pico-8 play session: mixed d-pad (fixed 12-tick cycle), after a click and taps of 🅾, ❎, 🅾+❎, 🅾 in the second before t = 0

[t = 2 s] mixed d-pad (1.2s cycle ×~1): → ← ↑ ↓ + 🅾/❎ taps, ~2s
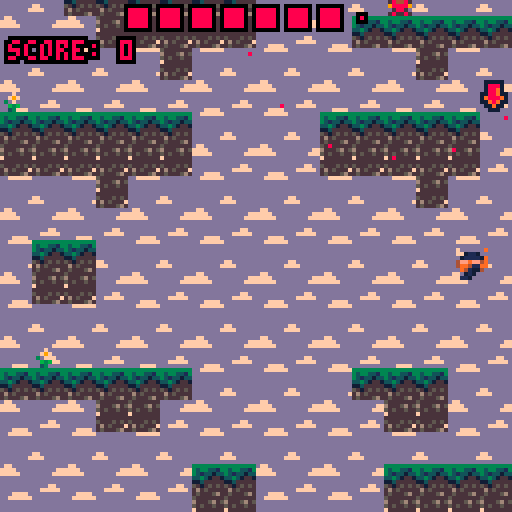
[t = 4 s] mixed d-pad (1.2s cycle ×~3): → ← ↑ ↓ + 🅾/❎ taps, ~4s
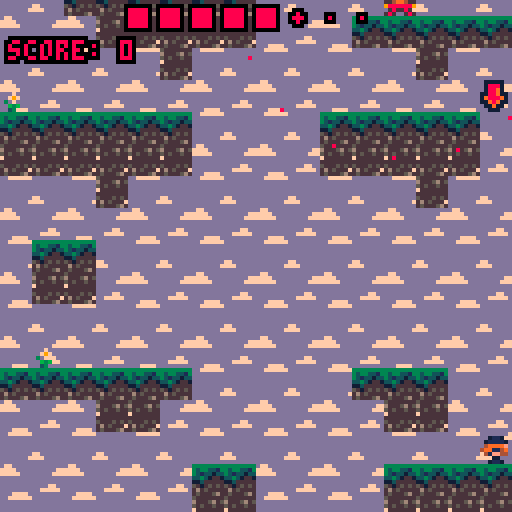
[t = 6 s] mixed d-pad (1.2s cycle ×~5): → ← ↑ ↓ + 🅾/❎ taps, ~6s
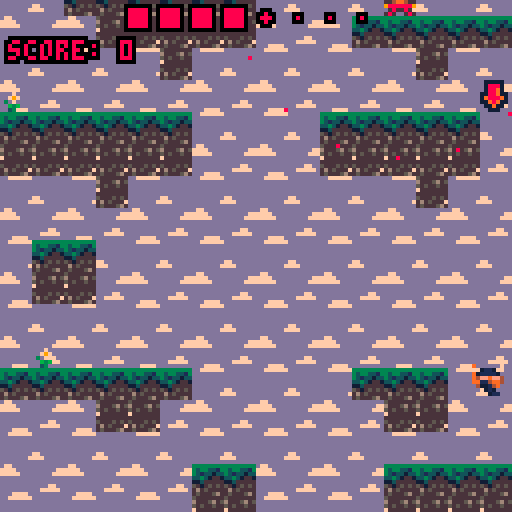
[t = 8 s] mixed d-pad (1.2s cycle ×~6): → ← ↑ ↓ + 🅾/❎ taps, ~8s
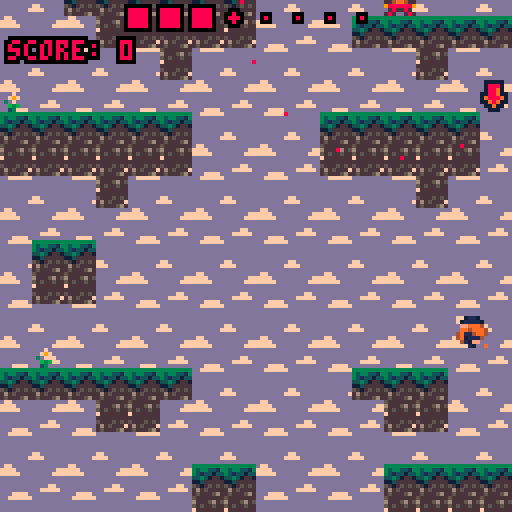

pico-8 cartridge
version 43
__lua__
function update_camera()

  -- horizontal camera follows player, clamped to map bounds
  cam_x = player.x - 64 + (player.w/2)
  if cam_x < map_start then cam_x = map_start end
  if cam_x > map_end - 128 then cam_x = map_end - 128 end

    -- vertical camera only moves up (with player), never back down
    local desired_cam_y = player.y - 64 + (player.h/2)

    if camera_min_y == nil then
      camera_min_y = desired_cam_y   
    end

    if desired_cam_y > camera_min_y then
      cam_y = camera_min_y           
    else
      camera_min_y = desired_cam_y  
      cam_y = desired_cam_y
    end

  -- auto-scroll kicks in past score thresholds, speeding up over time
  if score > 200 then
    auto_scroll_active = true
  end

  if score > 300 and auto_scroll_active then
    auto_scroll_speed = 0.2
  end

  if score > 400 and auto_scroll_active then
    auto_scroll_speed = 0.3
  end

  if score > 500 and auto_scroll_active then
    auto_scroll_speed = 0.4
  end

  -- forces camera upward regardless of player position once active
  if auto_scroll_active then
    camera_min_y -= auto_scroll_speed   
    if camera_min_y < cam_y then
        cam_y = camera_min_y
    end
  end

  camera(cam_x, cam_y)
end

-- tile collision check in one direction, extended by speed to avoid tunneling
function collide(obj, aim, flag)
	local x = obj.x
	local y = obj.y
	local w = obj.w
	local h = obj.h

	-- extra tiles based on speed
	local extra_x = max(0, ceil(abs(obj.dx)) - 1)
	local extra_y = max(0, ceil(abs(obj.dy)) - 1)

	if aim=="left" then
		local ty1, ty2 = flr((y)/8), flr((y+h-1)/8)
		local tx_near, tx_far = flr((x-1)/8), flr((x-1-extra_x)/8)

		-- check exta tiles for collision
		for tx = tx_near, tx_far, -1 do
			for ty = ty1, ty2 do
				local map_row = world_to_map_row(ty)
				if fget(mget(tx, map_row), flag) then return true, tx, ty end 
			end
		end

	elseif aim=="right" then
		local ty1, ty2 = flr((y)/8), flr((y+h-1)/8)
		local tx_near, tx_far = flr((x+w)/8), flr((x+w+extra_x)/8)

		-- check exta tiles for collision
		for tx = tx_near, tx_far do
			for ty = ty1, ty2 do
				local map_row = world_to_map_row(ty)
				if fget(mget(tx, map_row), flag) then return true, tx, ty end 
			end
		end
		
	elseif aim=="up" then
		local tx1, tx2 = flr((x)/8), flr((x+w-1)/8)
		local ty_near, ty_far = flr((y-1)/8), flr((y-1-extra_y)/8)

		-- check exta tiles for collision
		for ty = ty_near, ty_far, -1 do
			local map_row = world_to_map_row(ty)
			for tx = tx1, tx2 do
				if fget(mget(tx, map_row), flag) then return true, tx, ty end
			end
		end
		
	elseif aim=="down" then
		local tx1, tx2 = flr((x)/8), flr((x+w-1)/8)
		local ty_near, ty_far = flr((y+h)/8), flr((y+h+extra_y)/8)

		-- check exta tiles for collision
		for ty = ty_near, ty_far do
			local map_row = world_to_map_row(ty)
			for tx = tx1, tx2 do
				if fget(mget(tx, map_row), flag) then return true, tx, ty end
			end
		end
	end
end

-- wraps a world-space tile row into the map's fixed-height wraparound range
function world_to_map_row(world_ty)
	local r = world_ty % 64
	if r < 0 then r += 64 end
	return r
end

-- applies palette with secondary/display mapping (for background layer)
function change_palette(palette)
  poke(0x5f2e, 1)
  pal(palette, 1)
end

-- cowboy enemy state machine: idle -> pulling (traps player) -> release -> pause
function update_cowboy(e)

	local center_x = e.x + e.w/2
	local center_y = e.y + e.h/2

	local dx = player.x - center_x
	local dy = player.y - center_y
	local dist = sqrt(dx*dx + dy*dy)

	local margin = 16
	local on_screen = e.y > cam_y - margin and e.y < cam_y + 128 + margin and e.x > cam_x - margin and e.x < cam_x + 128 + margin

	if e.c_state == "idle" then
		-- starts pulling once player is in range and visible
		if dist < e.pull_range and on_screen then
			e.c_state = "pulling"
			e.c_state = "pulling"
			e.c_timer = e.pull_duration
      e.pulse_frame = 0

			player.pre_trap_x = player.x
			player.pre_trap_y = player.y
		end

	elseif e.c_state == "pulling" then

		-- drags player toward the enemy each frame
		if dist > 1 then
			player.x -= (dx/dist) * e.pull_strength
			player.y -= (dy/dist) * e.pull_strength
		end

		player.trapped_by = e
    e.pulse_frame += 1

		-- struggle input check
		if btnp(⬅️) and player.struggle_last_btn ~= "l" then
			player.struggle_progress += 1
			player.struggle_last_btn = "l"
      player.shake_timer = 4
		elseif btnp(➡️) and player.struggle_last_btn ~= "r" then
			player.struggle_progress += 1
			player.struggle_last_btn = "r"
      player.shake_timer = 4
		end

		player.struggle_progress -= 0.05
		player.struggle_progress = mid(0, player.struggle_progress, e.struggle_needed)

		e.c_timer -= 1

		-- struggle progress decays over time, caps between 0 and needed
		if player.struggle_progress >= e.struggle_needed
		or e.c_timer <= 0 then
			player.struggle_progress = 0
			player.struggle_last_btn = nil

			player.release_start_x = player.x
			player.release_start_y = player.y
			player.release_timer = player.release_duration

			e.c_state = "release"
		end

	elseif e.c_state == "release" then

		-- lerps player back to their pre-trap position
		player.release_timer -= 1

		local t = 1 - (player.release_timer / player.release_duration)
		t = mid(0, t, 1)

		player.x = lerp(player.release_start_x, player.pre_trap_x, t)
		player.y = lerp(player.release_start_y, player.pre_trap_y, t)

		if player.release_timer <= 0 then
			player.x = player.pre_trap_x
			player.y = player.pre_trap_y
			player.dx = 0
			player.dy = 0
			player.trapped_by = nil

			e.c_state = "pause"
			e.c_timer = e.pause_duration
		end

	elseif e.c_state == "pause" then

		-- cooldown before the enemy can pull again
		e.c_timer -= 1

		if e.c_timer <= 0 then
			if dist < e.pull_range and on_screen then
				e.c_state = "pulling"
				e.c_timer = e.pull_duration
        e.pulse_frame = 0

				player.pre_trap_x = player.x
				player.pre_trap_y = player.y
			else
				e.c_state = "idle"
			end
		end

	end

	e.flp = player.x < e.x

	-- slowly rotates the pull-range dot ring
	e.range_angle -= e.range_rot_speed
	if e.range_angle < 0 then
		e.range_angle += 1
	end

	animate_cowboy(e)

end

-- draws a rotating dotted ring showing the cowboy's pull range
function draw_cowboy_range(e)

	if e.c_state == "pulling" then return end

	local center_x = e.x + e.w/2
	local center_y = e.y + e.h/2

	for i=0,e.range_dot_count-1 do
		local angle = e.range_angle + i/e.range_dot_count
		local dot_x = center_x + cos(angle) * e.pull_range
		local dot_y = center_y + sin(angle) * e.pull_range

		pset(dot_x, dot_y, 1)
	end

end

-- toggles cowboy walk-cycle sprite
function animate_cowboy(e)

	local cowboy_spr_base=160

	if time()-e.anim > 0.3 then
		e.anim = time()
		e.spr = (e.spr == cowboy_spr_base) and cowboy_spr_base+1 or cowboy_spr_base
	end

end

-- linear interpolation between a and b at t (0-1)
function lerp(a, b, t)
	return a + (b-a) * t
end

-- draws visible map tiles, mapping wrapped world-y back to screen position
function draw_world_wrapped(cam_x, cam_y)
	local first_visible_ty = flr(cam_y/8) - 1
	local last_visible_ty = first_visible_ty + 17

	local first_visible_tx = flr(cam_x/8) - 1
	local last_visible_tx = first_visible_tx + 17   

	for world_ty=first_visible_ty, last_visible_ty do
		local map_row = world_to_map_row(world_ty)
		for tx=first_visible_tx, last_visible_tx do
			local tile = mget(tx, map_row)
			if tile ~= 0 then
				spr(tile, tx*8, world_ty*8)
			end
		end
	end
end

-- creates an enemy of the given type at x,y with all per-type state fields
function spawn_enemy(x,y,type)
	local enemy = {
		x=x,
		y=y,
		w=8,
		h=8,
		type=type, -- "knight", "wizard", "cowboy"
		dx=0,
		dy=0,
    max_dx = 4,
    max_dy = 6,
		flp=false,
		anim=0,
    stunned = false,
		stun_timer = 0,
    dead=false,

    -- knight
    state="idle",
    timer=0,
    dir=1,
    speed=1.2,
    attack_range=40,
    land_timer=0,

    -- wizard
    origin_x=x,
    origin_y=y,
    orbit_radius=16,
    orbit_speed=0.005,
    orbit_angle=rnd(1),
    detect_range=40, 
    chase_speed=0.75,
    w_state="orbit",

    -- cowboy
    c_state="idle",       
    pull_range=40,         
    pull_strength=0.3,
    pull_duration=60,
    pause_duration=60,
    c_timer=0,
    struggle_needed=5,
    pulse_frame=0,
    range_dot_count=16,
		range_angle=0,
		range_rot_speed=0.001
	}

	add(enemies,enemy)
	return enemy
end

-- routes each enemy to its state update based on dead/stunned/type
function update_enemies()

	for e in all(enemies) do

    if e.dead then
      update_dead_enemy(e)

    elseif e.stunned then
      update_stunned(e)

    elseif e.type == "knight" then
			update_knight(e)

		elseif e.type == "wizard" then
			update_wizard(e)

		elseif e.type == "cowboy" then
			update_cowboy(e)

		end
	end

  check_enemy_collision()

end

-- lets a dead enemy fall off-screen, then removes it
function update_dead_enemy(e)

	e.dy += gravity
	e.y += e.dy

	-- when under screen
	if e.y > cam_y + 128 then
		del(enemies,e)
	end

end

-- counts down stun duration and shows the stunned sprite
function update_stunned(e)
  e.stun_timer -= 1
  if e.stun_timer <= 0 then
    e.stunned = false
  end

  e.spr = stun_spr_sets[e.type]
end

-- draws every enemy plus the cowboy struggle qte overlay when trapped
function draw_enemies()
  for e in all(enemies) do
    if e.type == "knight" then
      local e_spr = e.dead and 187 or e.spr
      local flip_y = e.dead
      spr(e_spr,e.x,e.y,e.w / 8,e.h / 8, e.flp, flip_y)
    elseif e.type == "wizard" then
      local e_spr = e.dead and 144 or e.spr
      local flip_y = e.dead
      spr(e_spr,e.x,e.y,e.w / 8,e.h / 8, e.flp, flip_y)
    elseif e.type == "cowboy" then
      local e_spr = e.dead and 160 or e.spr
      local flip_y = e.dead
      spr(e_spr,e.x,e.y,e.w / 8,e.h / 8, e.flp, flip_y)

      if not e.dead then
        draw_cowboy_range(e)
      end

      if player.trapped_by and player.trapped_by.c_state == "pulling" then

        local e = player.trapped_by
    
        -- progress bar
        local bar_w = 16
        local fill = flr(bar_w * player.struggle_progress / e.struggle_needed)
        rect(player.x-4, player.y-8, player.x-4+bar_w, player.y-5, 7)
        rectfill(player.x-4, player.y-8, player.x-4+fill, player.y-5,1)
    
        -- next button
        local next_btn = player.struggle_last_btn == "l" and "r" or "l"
    
        -- pulsing, faster with less remaining time
        local urgency = 1 - (e.c_timer / e.pull_duration)  -- 0 -> 1
        local pulse_speed = 4 + urgency
        local pulse = sin(e.pulse_frame/30 * pulse_speed)
    
        -- pulsing color
        local hl_col = pulse > 0 and 1 or 1
        local dim_col = 5  
    
        -- small bounce for next button
        local bounce = pulse > 0 and -1 or 0
    
        if next_btn == "l" then
            print("⬅️", player.x-6, player.y-16+bounce, hl_col)
            print("➡️", player.x+4, player.y-16, dim_col)
        else
            print("⬅️", player.x-6, player.y-16, dim_col)
            print("➡️", player.x+4, player.y-16+bounce, hl_col)
        end
      end
    end
  end
end

-- normal stomp/overlap check, skipped while dashing or slamming
function check_enemy_collision()
	if (player.dashing or player.slamming) return 

	for e in all(enemies) do
		if not e.dead then
			if enemy_collide(e) then
				local can_kill = phase.beats[player.spr_set] == e.type
				if can_kill then
					enemy_hit(e)
					player.dy = -3
					player.slam_ready = true
				else
					player_dead()
				end
			elseif player_enemy_overlap(e) then
				player_dead()
			end
		end
	end
end

-- swept stomp check: was above enemy last frame, now inside it, falling
function enemy_collide(e)
	local overlap_x =
		player.x < e.x + e.w
		and player.x + player.w > e.x

	if not overlap_x or player.dy <= 0 then
		return false
	end

	local prev_bottom = player.prev_y + player.h
	local next_bottom = player.y + player.h

	local crossed_top = prev_bottom <= e.y and next_bottom >= e.y
	local not_past_bottom = prev_bottom <= e.y + e.h/2

	return crossed_top and not_past_bottom
end

-- simple aabb overlap between player and enemy
function player_enemy_overlap(e)

	local overlap_x =
		player.x < e.x + e.w
		and player.x + player.w > e.x

	local overlap_y =
		player.y < e.y + e.h
		and player.y + player.h > e.y

	return overlap_x and overlap_y
end

-- kills enemy and awards the current popup score amount
function enemy_hit(e)
  e.dead = true
  score += score_popup
  score_popup_timer = 30
end

function player_dead()
  player.dead = true
end

-- removes enemies that have fallen far behind the player
function cleanup_distant_enemies()
	local despawn_distance = 300 

	for e in all(enemies) do
		if not e.dead and (e.y - player.y) > despawn_distance then
			del(enemies, e)
		end
	end
end

-- resets all game state and generates the starting chunk for a new run
function init_game()
  poke(0x5f2e, 1) -- allows hidden colors
	poke(0x5f5c, 255) -- button press only activates once

	gravity = 0.3
	friction = 0.85

  player = {	
		spr_set='viking',
		spr=p_spr_sets['viking'],
		flp=false,
    x = 140,
    y = 490,
		w=8,
		h=8,
    dy=0,
		dx=0,
		max_dx=4,
		max_dy=6,
		prev_y=490,
		acc=0.4,
		boost=4,
		anim=0,
		running=false,
		jumping=false,
		falling=false,
		sliding=false,
		landed=false,
    dash_used_on_platform=false,
		last_platform_ty=nil,
		dash_act_time=0,
		dash_ready_l=false,
		dash_ready_r=false,
		dashing=false,
		dash_timer=0,
		max_dash_dx = 6,
		dash_speed=6,
		slam_flash_timer=0,
		slam_act_time=0,
		slam_ready=true,
		slamming=false,
		slam_max_dy=14,
		jump_held=false,
		double_jump=true,
		on_wall_left=false,
		on_wall_right=false,
		dead=false,

		-- cowboy quick time event
		struggle_progress=0,
		struggle_last_btn=nil, 
		trapped_by=nil,
		pre_trap_x=0,
		pre_trap_y=0,
		release_timer=0,
		release_duration=10,
		release_start_x=0,
		release_start_y=0,
		shake_timer=0
  }

	music_patterns = {
		viking=0,
		cowboy=4,
		knight=8,
		wizard=12
	}

	wall_sprites = {
		viking=65,
		cowboy=67,
		knight=65,
		wizard=69
	}

	bg_sprites = {
		viking = {71, 72, 87, 88},
		wizard = {75, 76, 91, 92},
		knight = {73, 74, 89, 90},
		cowboy = {73, 74, 89, 90}
	}

	decoration_sprites = {
		viking = 114,
		cowboy = 116,
		knight = 114,
		wizard = 118,
	}

	stun_spr_sets = {
		knight = 186,   
		wizard = 146,
		cowboy = 162
	}

	display = {
		anim=0,
		spr=0,
		state="s_1",
	}

	outline_x = {
		{-1,-1, 2,-1}, {2,0, 5,0}, {4,1, 4,1}, {5,-1, 8,-1},
		{8,0, 8,2}, {7,2, 7,5}, {6,3, 6,3}, {8,5, 8,8},
		{6,8, 8,8}, {6,7, 5,7}, {2,6, 5,6}, {3,5, 4,5},
		{4,4, 4,4}, {2,7, 2,8}, {-1,8, 1,8}, {-1,7, -1,5},
		{0,4, 0,5}, {1,2, 1,4}, {2,3, 2,3}, {-1,2, 0,2},
		{-1,0, -1,1}
	}

	outline_wizard = {
		s_1 = {
			{0,0, 0,1}, {1,-1, 1,0}, {2,-1, 6,-1}, {6,0, 7,0}, 
			{7,1, 8,1}, {8,2, 8,8}, {-1,8, 7,8}, {-1,1, -1,7}, 
			{0,3, 0,3}, {0,6, 0,6}, {7,3, 7,3}, {7,6, 7,6}, 
			{3,7, 4,7}
		},
		s_2 = {
			{1,0, 1,1}, {2,-1, 2,0}, {3,-1, 5,-1}, {5,0, 6,0}, 
			{6,1, 7,1}, {7,2, 7,8}, {0,8, 6,8}, {0,1, 0,7}, 
			{1,6, 1,6}, {6,6, 6,6}
		}
	}

	outline_knight = {
		s_1 = {
			{0,1, 0,3}, {1,0, 1,1}, {2,0, 6,0}, {6,1, 7,1}, 
			{7,2, 7,3}, {8,3, 8,8}, {7,6, 7,6}, {-1,8, 7,8}, 
			{-1,3, -1,7}, {0,6, 0,6}, {3,7, 4,7}
		},
		s_2 = {
			{0,1, 0,8}, {1,0, 1,1}, {2,0, 2,-1}, {3,-1, 5,-1}, 
			{5,0, 6,0}, {6,1, 7,1}, {7,2, 7,8}, {1,6, 1,6}, 
			{6,6, 6,6}, {1,8, 6,8}
		}
	}

	outline_cowboy = {
		s_1 = {
			{0,0, 8,0}, {8,1, 8,8}, {-1,8, 7,8}, {-1,0, -1,7},
			{0,3, 0,3}, {0,6, 0,6}, {7,3, 7,3}, {7,6, 7,6}, 
			{3,7, 4,7}, {1,1, 1,1}, {6,1, 6,1}
		},
		s_2 = {
			{0,0, 0,1}, {1,0, 2,0}, {2,-1, 5,-1}, {5,0, 7,0}, 
			{7,1, 8,1}, {8,2, 8,3}, {7,3, 7,8}, {0,8, 6,8}, 
			{0,3, 0,7}, {-1,1, -1,3}, {1,6, 1,6}, {6,6, 6,6}
		}
	}

	music(music_patterns[player.spr_set])

	enemies = {}

	-- charater type timer
	phase = {
		duration=445,     -- 600 frame = 20mp at 30fps
		current=445,
		char_index=1,    
		dot_count=8, 
	
		-- char_index
		chars = {
			[1]="viking",
			[2]="wizard",
			[3]="knight",
			[4]="cowboy"
		},

		-- what class beats another (rock, paper scissors)
		beats = {
			viking=nil,
			knight="cowboy",
			cowboy="wizard",
			wizard="knight"
		},
		-- depletion queue for timer rectangles
		-- center always stays
		cell_order = {
			{-1,-1},{0,-1},{1,-1},
			{1,0},{1,1},{0,1},
			{-1,1},{-1,0}
		}
	}

	palettes={
		base = {
			[0]=-14,2,3,-7,4,-2,-1,15,-15,
			1,-3,-13,13,-10,5,-11
		},
		new = {[0]=0,8,3,-7,4,9,-1,15,-15,
		1,-5,-13,13,-10,5,-11
	}}

	current_palette = palettes.new

	cam_x, cam_y = 0, 0
	map_start = 0
	map_end = 128 

	map_start=128
	map_end=256

	camera_min_y = nil

	score=0
	last_height=player.y

	auto_scroll_active = false
	auto_scroll_speed = 0.1 

	chunk_height = 30     
	trigger_buffer = 20    

	-- tracks platforms passed since last enemy spawn, for the min-gap gate
	platforms_since_spawn = 0

	generate_chunk(64, 0, map_start, map_end, wall_sprites[player.spr_set], 18, 24, 3, 6, 0.4, true)
	world_generated_up_to = 0

  death_timer = nil

	-- score awarded per kill, shown as a temporary popup next to the total
	score_popup = 50
	score_popup_timer = 0
end

-- main per-frame update: movement, camera, enemies, world streaming, death
function update_game()
	if not player.dead then
		update_phase()
		move()
		update_camera()
		player_animate(player.spr_set)
		update_enemies()

		cleanup_distant_enemies()

		-- awards climbing score every 50px of new height gained
		if last_height-player.y > 50 then
			last_height = player.y
			score+=10
		end

		local player_ty = flr(player.y/8)

		-- streams in a new chunk once player nears the generated edge
		if player_ty < world_generated_up_to + trigger_buffer then
			local new_top = world_generated_up_to - chunk_height
			generate_chunk(world_generated_up_to, new_top, map_start, map_end, wall_sprites[player.spr_set], 18, 24, 3, 6, 0.4)
			world_generated_up_to = new_top
		end

		check_offscreen_death()
	else
		-- death sequence: small upward pop, then fall, then game over after a delay
    if death_timer == nil then
			death_timer = 30
			player.dy = -3  
    end

    player.dy += gravity     
    player.y += player.dy     

    death_timer -= 1

    if death_timer <= 0 then
			-- only enemy mode runs are eligible for the high score
			if is_enemy and score > high_score then
				high_score = score
				high_score_name = player_name
				save_scoreboard(player_name, score)
			end

			game_state = "gameover"
			death_timer = nil
    end
		music(-1, 100)
	end
end

-- draws the full playing screen: world, player, enemies, hud
function draw_game()
	cls()
	change_palette(current_palette)
	draw_background()
  draw_world_wrapped(cam_x, cam_y) 

	--shakes player when struggling
	local shake_x = 0
	if player.shake_timer and player.shake_timer > 0 then
			shake_x = (rnd(2)-1)
			player.shake_timer -= 1
	end
	spr(player.spr, player.x+shake_x, player.y, player.w/8, player.h/8, player.flp)

	draw_slam()

	draw_enemies()

	draw_phase_bar()

	-- shows the score, plus a temporary "+bonus" while the kill popup is active
	if score_popup_timer > 0 then
		print("\^o0ffscore: " .. score .. " (+" .. score_popup .. ")", cam_x+2, cam_y+10)
		score_popup_timer -= 1
	else
		print("\^o0ffscore: " .. score, cam_x+2, cam_y+10)
	end
	
	if (is_enemy) draw_nemesis()

	if (is_enemy) draw_skills()
end

-- kills the player once they've fully left the camera view
function check_offscreen_death()
	local completely_offscreen =
			player.x + player.w < cam_x or
			player.x > cam_x + 128 or
			player.y + player.h < cam_y or
			player.y > cam_y + 128

	if completely_offscreen then
			player.dead = true
	end
end

function update_gameover()
  if btnp(❎) then
		game_state = "menu"
	end
end

-- shows final score; no-enemy runs get an extra "not ranked" notice
function draw_gameover()
  camera(0, 0)
  cls(0)

	if not is_enemy then
		print("game over", 45, 40, 8)
		print("score: "..score, 45, 50, 7)

		print("no enemy mode - not ranked", 15, 70, 7) 
		print("score is not saved", 30, 80, 7)

		print("press ❎ to continue", 25, 100, 6)
		return
	end

	print("game over", 45, 50, 8)
	print("score: "..score, 45, 60, 7)

	print("press ❎ to continue", 25, 80, 6)
end

-- procedurally carves a vertical strip of the map between two world-y rows,
-- laying down platforms (occasionally split in two) that stay jumpable
function generate_chunk(world_ty_top, world_ty_bottom, x_min, x_max, wall_spr, min_gap, max_gap, min_len, max_len, split_chance, is_initial_spawn)

	-- clears the strip before regenerating it
	local tx_min_clear = flr(x_min/8)
	local tx_max_clear = flr(x_max/8)

	for ty = world_ty_bottom, world_ty_top do
		local map_row = world_to_map_row(ty)
		for tx = tx_min_clear, tx_max_clear do
			mset(tx, map_row, 0)   
		end
	end

	local tx_min = flr(x_min/8)
	local tx_max = flr(x_max/8)
	
	-- caps how far a platform can shift sideways, based on max jump range
	local max_jump_height_tiles = (player.boost^2 / (2*gravity)) / 8
	local air_time_frames = (2*player.boost) / gravity
	local max_jump_dist_tiles = (air_time_frames * player.max_dx) / 8

	local ty = world_ty_top
	local prev_bottom_y = nil
	local prev_tx_center = nil
	local forced_direction = nil

	local generated_platforms = {}

	while ty > world_ty_bottom do

		-- picks a random vertical gap to the next platform
		local gap = min_gap + rnd(max_gap - min_gap)
		local gap_tiles = flr(gap/8)

		if prev_bottom_y then
			ty = prev_bottom_y - gap_tiles   
		else
			ty -= gap_tiles
		end

		if ty <= world_ty_bottom then break end

		local len = min_len + flr(rnd(max_len - min_len + 1))
		local h = 2 + flr(rnd(2))

		-- remaining horizontal shift budget, shrinking as the gap grows
		local budget_left = max(1, max_jump_dist_tiles * (1 - gap_tiles/max_jump_height_tiles))
		local max_h_shift = mid(1, flr(budget_left), 8)

		-- occasionally splits this platform into two separate pieces
		local is_split = rnd(1) < split_chance
		local len1, len2, gap_between, effective_width

		if is_split then
			len1 = min_len + flr(rnd(max_len - min_len + 1))
			len2 = min_len + flr(rnd(max_len - min_len + 1))
			gap_between = 3 + flr(rnd(3))
			effective_width = len1 + gap_between + len2
		else
			effective_width = len
		end

		-- picks the platform's x position, shifted from the previous one
		local tx
		if prev_tx_center then
			local shift = min_h_shift_val(max_h_shift, forced_direction)
			local desired_tx = prev_tx_center + shift - flr(effective_width/2)
			tx = mid(tx_min, desired_tx, tx_max-effective_width)

			if tx ~= desired_tx then
				forced_direction = (desired_tx > tx) and -1 or 1
			else
				forced_direction = nil
			end
		else
			tx = tx_min + flr(rnd(max(1, tx_max - tx_min - effective_width + 1)))
		end

		local map_row = world_to_map_row(ty)
		local actual_top_y, actual_center

		if is_split then
			local h1 = 2 + flr(rnd(2))
			local h2 = 2 + flr(rnd(2))

			draw_shape_wrapped(tx, ty, len1, h1, wall_spr, wall_spr+1)
			draw_shape_wrapped(tx+len1+gap_between, ty, len2, h2, wall_spr, wall_spr+1)

			add(generated_platforms, {tx=tx, ty=ty-h1+1, len=len1})
			add(generated_platforms, {tx=tx+len1+gap_between, ty=ty-h2+1, len=len2})

			actual_top_y = ty - max(h1, h2) + 1
			actual_center = tx + flr(effective_width/2)
		else
			draw_shape_wrapped(tx, ty, len, h, wall_spr, wall_spr+1)
			actual_top_y = ty - h + 1
			actual_center = tx + flr(len/2)
		end

		prev_bottom_y = actual_top_y 
		prev_tx_center = actual_center
	end

	-- first call also places the player; enemy spawns are enemy-mode only
	if is_initial_spawn then
		spawn_player(generated_platforms)
		if (is_enemy) spawn_enemies_on_platforms(generated_platforms, 3)   
	else
		if (is_enemy) spawn_enemies_on_platforms(generated_platforms, 0)   
	end

	spawn_decorations_on_platforms(generated_platforms)
end

-- stamps a rounded platform shape into the map, picking top vs fill sprite per tile
function draw_shape_wrapped(tx, world_ty, len, h, top_spr, fill_spr)
	local cx, cy = len/2, h/2
	local mask = {}
	for row=0,h-1 do
		mask[row] = {}
		for col=0,len-1 do
			local dx = (col-cx)/(len/2)
			local dy = (row-cy)/(h/2)
			local dist = dx*dx + dy*dy
			mask[row][col] = (dist <= 1 or (dist <= 1.4 and rnd(1) < 0.4))
		end
	end

	for row=0,h-1 do
		for col=0,len-1 do
			if mask[row][col] then
				local above_filled = (row < h-1) and mask[row+1][col]
				local spr_to_use = above_filled and fill_spr or top_spr
				local this_world_ty = world_ty - row
				mset(tx+col, world_to_map_row(this_world_ty), spr_to_use)
			end
		end
	end
end

-- random sideways shift for the next platform, respecting the jump budget
function min_h_shift_val(max_h_shift, forced_direction)
	local min_shift = 6
	if max_h_shift < min_shift then max_h_shift = min_shift end
	local shift = min_shift + flr(rnd(max_h_shift - min_shift + 1))

	if forced_direction then
		shift = shift * forced_direction
	elseif rnd(1) < 0.5 then
		shift = -shift
	end
	return shift
end

enemy_types = {"knight", "wizard", "cowboy"}

-- rolls an enemy spawn per eligible platform, gated by a min-gap and score-scaled chance
function spawn_enemies_on_platforms(platforms, skip_first_n)
	skip_first_n = skip_first_n or 0

	local min_gap = max(1, 3 - flr(score/400))
	local spawn_chance = min(0.7, 0.45 + score/1500)

	for i, p in ipairs(platforms) do
		if i > skip_first_n then   

			platforms_since_spawn += 1
			
			if p.len >= 3 
			and platforms_since_spawn >= min_gap
			and rnd(1) < spawn_chance then
				local margin = 1
				local safe_len = max(1, p.len - margin*2)
				local offset = margin + flr(rnd(safe_len))

				local enemy_tx = p.tx + offset
				local enemy_x = enemy_tx * 8
				local enemy_y = p.ty * 8 - 8

				spawn_enemy(enemy_x, enemy_y, enemy_types[1 + flr(rnd(#enemy_types))])
				platforms_since_spawn = 0
			end
		end
	end
end

-- places the player on the first generated platform of the initial chunk
function spawn_player(platforms)
	if #platforms > 0 then
		local spawn_platform = platforms[1]
		local spawn_tx = spawn_platform.tx + flr(spawn_platform.len/2)  
		player.x = spawn_tx * 8
		player.y = spawn_platform.ty * 8 - player.h   
		last_height = player.y
	end
end

-- scatters decoration sprites just above some platforms
function spawn_decorations_on_platforms(platforms)
	for i, p in ipairs(platforms) do

		local deco_chance = 0.5
		if p.len >= 2 and rnd(1) < deco_chance then

			local deco_tx = p.tx + flr(rnd(p.len))
			local map_row = world_to_map_row(p.ty)

			local found = false

			for check_row = map_row, map_row + 3 do
				if fget(mget(deco_tx, check_row), 0) then
					mset(deco_tx, check_row - 1, decoration_sprites[player.spr_set])
					found = true
					break
				end
			end
		end
	end
end

-- knight enemy state machine: idle -> prepare -> jump -> land -> cooldown
function update_knight(e)

	e.dy += gravity

	if e.state == "idle" then

		e.dx = 0

		-- starts winding up once player enters attack range
		if player_in_knight_range(e) then
			e.state = "prepare"
			e.timer = 10
		end

	elseif e.state == "prepare" then

    e.dx = 0

		-- faces the player before jumping
    if player.x < e.x then
        e.dir = -1
    else
        e.dir = 1
    end

    e.flp = e.dir == -1

    e.timer -= 1

    if e.timer <= 0 then
        if can_knight_jump(e) then
            e.state = "jump"
            e.dy = -2
            e.dx = e.dir * e.speed * 1.25
        else
            e.state = "cooldown"
            e.timer = 20
        end
    end

	elseif e.state == "jump" then

		move_knight(e)

	elseif e.state == "land" then

		-- brief pause after landing before it can act again
    e.dx = 0
    e.land_timer -= 1

    if e.land_timer <= 0 then
        e.state = "cooldown"
        e.timer = 20
    end

	elseif e.state == "cooldown" then

		e.dx = 0

		e.timer -= 1

		if e.timer <= 0 then
			e.state = "idle"
		end
	end

	animate_knight(e)

end

-- checks whether there's solid ground ahead in the knight's facing direction
function can_knight_jump(e)

	local check_x

	if e.dir == 1 then
		check_x = e.x + e.w + 5
	else
		check_x = e.x - 5
	end

	local check_y = e.y + e.h + 4

	local tx = flr(check_x / 8)
	local ty = flr(check_y / 8)
	local map_row = world_to_map_row(ty)

	return fget(mget(tx, map_row), 0)
end

-- true if the player is close enough horizontally and vertically to attack
function player_in_knight_range(e)

	local dx = player.x - e.x

	if abs(dx) > e.attack_range then
		return false
	end

	if abs(player.y - e.y) > 16 then
		return false
	end

	return true
end

-- applies knight movement and tile collision, switches to "land" on touchdown
function move_knight(e)
  
  limit_speed(e.dy, e.max_dy)
  limit_speed(e.dx, e.max_dx)

	-- horizontal collision
	if e.dx < 0 then
		local hit, tx = collide(e,"left",0)
		if hit then
			e.x = (tx+1)*8
			e.dx = 0
		else
			e.x += e.dx
		end

	elseif e.dx > 0 then
		local hit, tx = collide(e,"right",0)
		if hit then
			e.x = tx*8 - e.w
			e.dx = 0
		else
			e.x += e.dx
		end
	end


	-- vertical collision
	if e.dy < 0 then
		local hit, tx, ty = collide(e,"up",0)
		if hit then
			e.y = (ty+1)*8
			e.dy = 0
		else
			e.y += e.dy
		end

	elseif e.dy > 0 then
		local hit, tx, ty = collide(e,"down",0)

    if hit then
        e.y = ty*8 - e.h
        e.dy = 0

        if e.state == "jump" then
            e.state = "land"
            e.land_timer = 6 
        end
    else
        e.y += e.dy
    end
	end

end

-- sets the knight's sprite based on its current state
function animate_knight(e)

	local knight_spr_base=187

	if e.state == "idle" then

		if time()-e.anim > 0.3 then
			e.anim = time()
			e.spr = (e.spr == knight_spr_base) and knight_spr_base+1 or knight_spr_base
		end

	elseif e.state == "land" then
		e.spr = knight_spr_base+4

	elseif e.state == "prepare" then
		e.spr = knight_spr_base+2

	elseif e.state == "jump"
	or e.state == "cooldown" then
		e.spr = knight_spr_base+3

	end

end

-- entry point: loads saved data, prompts for a name if none is set yet
function _init()
	cartdata("rock_paper_wizards_v1")

	is_enemy = false
	-- reset high score
 -- dset(0,0) for i=1,16 do dset(i,0) end

	game_state = "menu"
	load_scoreboard()

	if player_name == "---" then
		init_name_entry()
		game_state = "enter_name"
	else
		init_menu()
		game_state = "menu"
	end
end

-- routes the frame update to whichever screen is active
function _update()
	if game_state == "menu" then
		update_menu()
	elseif game_state == "playing" then
		update_game()
	elseif game_state == "howto" then
		update_howto()
	elseif game_state == "gameover" then
		update_gameover()
	elseif game_state == "enter_name" then
		update_name_entry()
	elseif game_state == "scoreboard" then
		update_scoreboard()
	end
end

-- routes the frame draw to whichever screen is active
function _draw()
	if game_state == "menu" then
		draw_menu()
	elseif game_state == "playing" then
		draw_game()
	elseif game_state == "howto" then
		draw_howto()
	elseif game_state == "gameover" then
		draw_gameover()
	elseif game_state == "enter_name" then
		draw_name_entry()
	elseif game_state == "scoreboard" then
		draw_scoreboard()
	end
end

function init_menu()
  menu_selected = 1
  menu_options = {"start", "no enemy", "how to play", "high score", "change name"}
end

-- handles menu navigation and dispatches the selected option
function update_menu()
	if btnp(⬆️) then
		menu_selected -= 1
		if menu_selected < 1 then menu_selected = #menu_options end
	end
	if btnp(⬇️) then
		menu_selected += 1
		if menu_selected > #menu_options then menu_selected = 1 end
	end

	if btnp(❎) then
		local choice = menu_options[menu_selected]
		if choice == "start" then
			is_enemy = true
			init_game()
			game_state = "playing"   
  elseif choice == "no enemy" then
 		is_enemy = false
   init_game()
   game_state = "playing"
		elseif choice == "how to play" then
			game_state = "howto"
		elseif choice == "high score" then
			game_state = "scoreboard"
		elseif choice == "change name" then
			init_name_entry()
			game_state = "enter_name"
		end
	end
end

-- draws the menu list with the current selection highlighted
function draw_menu()
  camera(0, 0)
	pal()     
  cls(1)

  print("rock paper vikings", 30, 30, 7)

  for i, opt in ipairs(menu_options) do
    local y = 50 + (i-1)*10
    local col = (i == menu_selected) and 10 or 6
    local prefix = (i == menu_selected) and "> " or "   "
    print(prefix..opt, 30, y, col)
  end
end

function update_howto()
	if btnp(❎) then
		game_state = "menu"
	end
end

-- static how-to-play text screen
function draw_howto()
  camera(0,0)   
	pal()         
  cls(0)

  local y = 4
  local lh = 6  

  print("rock-paper-vikings", 4, y, 10) y+=lh+2
  
  print("controls:", 4, y, 9) y+=lh
  print("movement: ⬆️⬇️⬅️➡️", 4, y, 7) y+=lh
  print("(double) jump: (2x) ⬆️ // ❎", 4, y, 7) y+=lh
  print("dash: 2x tap ⬅️/➡️ // 🅾️+⬅️/➡️", 4, y, 7) y+=lh
  print("gives invulnerability", 4, y, 2) y+=lh
  print("resets on every new platform", 4, y, 3) y+=lh+1
  print("slam: 2x tap ⬇️ // 🅾️+⬇️", 4, y, 7) y+=lh
  print("kills right enemy, stuns others", 4, y, 2) y+=lh
  print("resets on normal(non-slam) kill", 4, y, 3) y+=lh+1
  print("wall-jump near walls", 4, y, 7) y+=lh+2

  print("who beats who:", 4, y, 9) y+=lh
  print("knight beats cowboy", 4, y, 7) y+=lh
  print("cowboy beats wizard", 4, y, 7) y+=lh
  print("wizard beats knight", 4, y, 7) y+=lh+2

  print("timer runs out - theme changes", 4, y, 6) y+=lh
  print("jump on the right enemy to kill", 4, y, 6) y+=lh
  print("killing gives you points", 4, y, 6) y+=lh+2

  print("❎: back to menu", 4, y, 5)
end

function init_name_entry()
	name_chars = "abcdefghijklmnopqrstuvwxyz"
	name_input = {1,1,1}   
	name_cursor = 1
end

-- 3-letter name picker; cancel is blocked until a real name has been set once
function update_name_entry()
	if btnp(⬅️) then
		name_cursor = max(1, name_cursor - 1)
	end
	if btnp(➡️) then
		name_cursor = min(3, name_cursor + 1)
	end
	if btnp(⬆️) then
		name_input[name_cursor] -= 1
		if name_input[name_cursor] < 1 then name_input[name_cursor] = #name_chars end
	end
	if btnp(⬇️) then
		name_input[name_cursor] += 1
		if name_input[name_cursor] > #name_chars then name_input[name_cursor] = 1 end
	end

	if btnp(❎) then
		local final_name = ""
		for i=1,3 do
			final_name = final_name .. sub(name_chars, name_input[i], name_input[i])
		end
		player_name = final_name
		save_last_player_name(final_name)
		init_menu()
		game_state = "menu"
	end

	if btnp(🅾️) and player_name ~= "---" then   
		init_menu()
		game_state = "menu"
	end
end

-- shows the 3-letter cursor grid for name entry
function draw_name_entry()
	camera(0,0)
	pal()
	cls(0)
	print("enter your name", 30, 30, 7)

	for i=1,3 do
		local ch = sub(name_chars, name_input[i], name_input[i])
		local col = (i == name_cursor) and 10 or 7
		print(ch, 55 + (i-1)*10, 60, col)
	end

	print("⬅️➡️⬆️⬇️: select/change", 8, 90, 6)
	print("❎: confirm   🅾️: cancel", 8, 100, 6)
end

p_spr_sets={
	-- each sprite set has a starter number
	-- sets are 12 long, values are the starter numbers for the key's character
	viking=1,
	wizard=13,
	knight=25,
	cowboy=37
}

-- picks the player sprite frame based on current movement state, in priority order
function player_animate(char)

	local spr_s = p_spr_sets[char]

	if player.dashing then
		player.spr=spr_s+9
	elseif player.slamming then
		player.spr=spr_s+11
	elseif player.jumping and player.running then
		player.spr=spr_s+7
	elseif player.on_wall_left or player.on_wall_right then
		player.spr=spr_s+10
	elseif player.falling and player.running then
		player.spr=spr_s+8
	elseif player.jumping then
		player.spr=spr_s+5
	elseif player.falling then
		player.spr=spr_s+6
	elseif player.sliding then
		player.spr=spr_s+4
	elseif player.running then
		if time()-player.anim>0.1 then
			player.anim=time()
			player.spr+=1
			if player.spr>spr_s+3 then
				player.spr=spr_s+2
			end
		end
	else --player idle
		if time()-player.anim>0.3 then
			player.anim=time()
			player.spr+=1
			if player.spr>spr_s+1 then
				player.spr=spr_s
			end
		end
	end
end

function move()
	if player.trapped_by then
		-- cant move while trapped
		player.dx = 0
		player.dy = 0
		return
	end

	player.prev_y = player.y 

	player.dy += gravity
	player.dx *= friction

	-- if currently dashing, limits another dash for dash_timer frames
	if player.dash_timer > 0 then
		player.dash_timer -= 1
	end

	-- sets running left state
	if btn(⬅️) then
		player.dx -= player.acc
		player.running = true
		player.flp = true
	end

	-- sets running right state
	if btn(➡️) then
		player.dx += player.acc
		player.running = true
		player.flp = false
	end

	if (is_enemy) dash()

	-- sets sliding state
	if player.running
	and not btn(⬅️)
	and not btn(➡️)
	and not player.falling
	and not player.jumping then
		player.running=false
    player.sliding=true
	end

	-- jumping
	if (btnp(⬆️) or btnp(❎))
	and player.landed then
		player.dy -= player.boost
		player.landed = false 

	-- double jump
	elseif (btnp(⬆️) or btnp(❎))
	and player.double_jump
	and not (player.on_wall_left or player.on_wall_right) then
		-- making sure to not take double jump when on wall
		player.dy = 0
		player.dy -= player.boost
		player.double_jump = false
	end

	if (is_enemy) slam()

	-- gravity (falling)
	if player.dy > 0 then
		player.falling = true
		player.jumping = false

		if not player.slamming then
			player.dy = limit_speed(player.dy, player.max_dy)
		else 
			player.dy = limit_speed(player.dy, player.slam_max_dy) 
		end

		local hit, tile_x, tile_y = collide(player, "down", 0)

		if hit then
			player.dy = 0

			if tile_y ~= player.last_platform_ty then
        player.dash_used_on_platform = false
        player.last_platform_ty = tile_y
			end

			if (player.slamming) slam_impact()

			player.landed = true
			player.double_jump = true 
			player.falling = false
			player.slamming=false
			player.y = (tile_y)*8 - player.h
		else
        player.landed = false   
    end

	--gravity (jumping)
	elseif player.dy < 0 then
		player.jumping = true

		local hit, tile_x, tile_y = collide(player, "up", 0)

		if hit then
			player.dy = 0
			player.y = (tile_y+1)*8
		end
		-- jump smaller if not held on full duration
		if player.jump_held and not (btn(⬆️) or btn(❎)) then
			player.dy /= 2
		end
	end

	
	player.dashing = player.dash_timer > 0 

	-- moving left
	if player.dx < 0 then 
		if not player.dashing then
			player.dx = limit_speed(player.dx, player.max_dx)
		else
			player.dx = limit_speed(player.dx, player.max_dash_dx)
		end

		local hit, tile_x = collide(player, "left", 0)

		if hit then
			player.dx = 0
			player.x = (tile_x+1)*8
		end
	elseif player.dx > 0 then

		-- max speed changes on dash value
		if not player.dashing then
			player.dx = limit_speed(player.dx, player.max_dx)
		else
			player.dx = limit_speed(player.dx, player.max_dash_dx)
		end

		local hit, tile_x = collide(player, "right", 0)

		if hit then
			player.dx = 0
			player.x = tile_x*8 - player.w
		end
	end

	-- setting state for wall collision
	if player.dx == 0
	and btn(⬅️)
	and player.falling then
		player.on_wall_left = true
	elseif player.dx == 0
	and btn(➡️)
	and player.falling then
		player.on_wall_right = true
	else
		player.on_wall_left = false
		player.on_wall_right = false
	end

	-- hitting left wall
	if player.on_wall_left then
		player.dy /= 2

		if btnp(⬆️) or btnp(❎) then
			player.dy = 0
			player.dy -= player.boost/2
			player.dx += player.boost/2
		end

	-- hitting right wall
	elseif player.on_wall_right then
		player.dy /= 2

		if btnp(⬆️) or btnp(❎) then
			player.dy = 0
			player.dy -= player.boost/2
			player.dx -= player.boost/2
		end
	end

	-- calculating sliding
	if player.sliding then
		if abs(player.dx) < 0.2 then
			player.dx = 0
			player.sliding = false
		end
	end

	player.jump_held = btn(⬆️) or btn(❎)

	player.x += player.dx
	player.y += player.dy

	local min_x = map_start
	local max_x = map_end - player.w

	if player.x < min_x or player.x > max_x then
		player.x = mid(min_x, player.x, max_x)
		player.dx = 0
	end

end


function limit_speed(num, maximum)
	return mid(-maximum, num, maximum)
end

function dash() 

	-- 🅾️ + direction triggers dash immediately, no double-tap timing needed
	local hold_dash_r = btnp(🅾️) and btn(➡️)
	local hold_dash_l = btnp(🅾️) and btn(⬅️)

	-- if dash is ready and right or left button is pressed then dash
	if (btnp(➡️)
	and player.dash_ready_r
	and not player.dash_ready_l
	and time()-player.dash_act_time<0.25
	and not player.dash_used_on_platform)
	or (hold_dash_r and not player.dash_used_on_platform) then
		player.dx += player.dash_speed
		player.dash_timer = 6
		player.dash_used_on_platform = true
	elseif (btnp(⬅️)
	and player.dash_ready_l
	and not player.dash_ready_r
	and time()-player.dash_act_time<0.25 
	and not player.dash_used_on_platform)
	or (hold_dash_l and not player.dash_used_on_platform) then
		player.dx -= player.dash_speed
		player.dash_timer = 6
		player.dash_used_on_platform = true

	-- if right or left button is pressed, sets dash_ready to true
	elseif btnp(➡️) then
		player.dash_ready_l = false
		player.dash_ready_r = true
		player.dash_act_time = time()
	elseif btnp(⬅️) then
		player.dash_ready_r = false
		player.dash_ready_l = true
		player.dash_act_time = time()
	end
end

-- if slam double jump off
function slam()

	-- 🅾️ + down triggers slam immediately, no double-tap timing needed
	local hold_slam = btnp(🅾️) and btn(⬇️)

	-- double-tap down or 🅾️+down triggers slam, only while airborne and ready
	if player.slam_ready
	and not player.landed
	and ((btnp(⬇️) and time()-player.slam_act_time<0.25) or hold_slam) then
		player.double_jump = false
		player.dy += 14
		player.slamming = true
		player.slam_ready = false
	elseif btnp(⬇️) then
		player.slam_act_time = time()
	end
end

-- aoe check on landing after a slam: right type dies, others get stunned
function slam_impact()
	player.slam_flash_timer = 5
	local player_cx = player.x + player.w/2
	local player_cy = player.y + player.h/2
	for e in all(enemies) do
		if not e.dead then
			local e_cx = e.x + e.w/2
			local e_cy = e.y + e.h/2

			local dx = e_cx - player_cx
			local dy = e_cy - player_cy
			if abs(dx) < 24 and abs(dy) < 12 then
				if phase.beats[player.spr_set] == e.type then
					enemy_hit(e)
				else
					e.stunned = true
					e.stun_timer = 30
				end
			end
		end
	end
end

-- draws the slam impact flash sprites on both sides of the player
function draw_slam()
	local sprs = {
		192, 208
	}

	local px = player.x
	local py = player.y

	if player.slam_flash_timer and player.slam_flash_timer > 0 then
		player.slam_flash_timer -= 1

		local stage
		if player.slam_flash_timer >= 3 then
			stage = sprs[1]
		elseif player.slam_flash_timer >= 2 then
			stage = sprs[2]
		else 
			return
		end

		spr(stage, px + player.w + 0, py, 1, 1, false)
		spr(stage, px - 8, py, 1, 1, true)
	end
end

-- loads the ranked high score plus the separately-stored last-used player name
function load_scoreboard()
	high_score = dget(0)   

	high_score_name = ""
	for i=1,8 do
		local code = dget(i)  
		if code > 0 then
			high_score_name = high_score_name .. chr(code)
		end
	end

	if high_score_name == "" then
		high_score_name = "---"
	end

	player_name = load_last_player_name()
	if player_name == "" then
		player_name = "---"
	end
end

-- persists a new high score and its owner's name
function save_scoreboard(name, sc)
	dset(0, sc)
	for i=1,8 do
		local ch = sub(name, i, i)
		if ch ~= "" then
			dset(i, ord(ch))
		else
			dset(i, 0)
		end
	end
end

function update_scoreboard()
	if btnp(❎) then
		game_state = "menu"
	end
end

-- shows the saved high score and the currently active player name
function draw_scoreboard()
	camera(0,0)
	pal()
	cls(0)
	print("high score", 40, 40, 10)
	print(high_score_name .. ": " .. high_score, 30, 55, 7) 
  
  print("playing as:", 30, 70, 6)
	if player_name == "---" then
		print("???", 32, 80, 9)
	else
		print(player_name, 32, 80, 9)
	end
  
	print("❎: back", 30, 100, 6)
end

-- stores the last name entered, independent of the high score's owner
function save_last_player_name(name)
    for i=1,8 do
        local ch = sub(name, i, i)
        dset(8+i, ch ~= "" and ord(ch) or 0)
    end
end

-- reads back the last name entered, used to prefill player_name on boot
function load_last_player_name()
    local n = ""
    for i=1,8 do
        local code = dget(8+i)
        if code > 0 then n = n .. chr(code) end
    end
    return n
end

-- pushes the spawn point up out of solid tiles, then carves a safe ground strip
function ensure_spawn_platform(px, py, wall_spr_top, wall_spr_fill)
	local spawn_tx = flr(px/8)
	local spawn_ty = flr(py/8)

	local safety_counter = 0
	while fget(mget(spawn_tx, world_to_map_row(spawn_ty)), 0) and safety_counter < 20 do
		spawn_ty -= 1
		player.y -= 8
		safety_counter += 1
	end

	local ground_ty = spawn_ty + 1
	for dx=-2,2 do
		mset(spawn_tx+dx, world_to_map_row(ground_ty), wall_spr_top)
	end
end

-- counts down the phase timer, then randomly swaps to a new character class
function update_phase()
	phase.current -= 1

	if phase.current <= 0 then
		local new_index
		repeat
			new_index = flr(rnd(4)) + 1
		until new_index != phase.char_index

		local old_char = player.spr_set

		phase.char_index = new_index
		phase.current = phase.duration

		player.spr_set = phase.chars[phase.char_index]
		player.spr = p_spr_sets[player.spr_set]
		player.anim = time()

		music(music_patterns[player.spr_set])

		retile_floor(wall_sprites[old_char], wall_sprites[player.spr_set])
		retile_decoration(decoration_sprites[old_char], decoration_sprites[player.spr_set])
	end
end

-- swaps every generated-so-far floor tile from the old character's wall sprite to the new one
function retile_floor(old_spr, new_spr)

	local tx_min_clear = flr(map_start/8)
	local tx_max_clear = flr(map_end/8)

	for ty = world_generated_up_to, 64 do
		local map_row = world_to_map_row(ty)
		for tx = tx_min_clear, tx_max_clear do
			local s = mget(tx, map_row)
			if s == old_spr then
				mset(tx, map_row, new_spr)
			elseif s == old_spr+1 then
				mset(tx, map_row, new_spr+1)
			end
		end
	end
end

-- swaps every generated-so-far decoration sprite from the old character's set to the new one
function retile_decoration(old_spr, new_spr)
	local tx_min_clear = flr(map_start/8)
	local tx_max_clear = flr(map_end/8)

	for ty = world_generated_up_to, 64 do
		local map_row = world_to_map_row(ty)
		for tx = tx_min_clear, tx_max_clear do
			local s = mget(tx, map_row)
			if s == old_spr then
				mset(tx, map_row, new_spr)
			end
		end
	end
end

-- draws the repeating, parallax-scrolling background for the current character theme
function draw_background()

	local tile_size = 16
	local parallax_factor = 0.2

	local scroll_x = (cam_x * parallax_factor) % tile_size
	local scroll_y = (cam_y * parallax_factor) % tile_size

	local b = bg_sprites[player.spr_set]

	camera(0,0)

	for y = -tile_size, 128+tile_size, tile_size do
		for x = -tile_size, 128+tile_size, tile_size do
			local screen_x = x - scroll_x
			local screen_y = y - scroll_y

			spr(b[1], screen_x,   screen_y,   1, 1)
			spr(b[2], screen_x+8, screen_y,   1, 1)
			spr(b[3], screen_x,   screen_y+8, 1, 1)
			spr(b[4], screen_x+8, screen_y+8, 1, 1)
		end
	end

	camera(cam_x, cam_y)
end

-- draws the phase-timer dot bar, with the current dot animating as it depletes
function draw_phase_bar()

	local dot_size=5
	local gap=3
	local origin_x=cam_x + (phase.dot_count*8/2)
	local origin_y=cam_y + 2

	local col = 1
	local outline_col = 0

	local progress = 1 - (phase.current / phase.duration)
	local exact_pos = progress * phase.dot_count

	for i=0,phase.dot_count-1 do
		local visual_i = phase.dot_count-1-i
		local dx = origin_x + visual_i*(dot_size+gap)
		local dy = origin_y
		local cx = dx + flr(dot_size/2)
		local cy = dy + flr(dot_size/2)
		local arm = flr(dot_size/2)

		if i < flr(exact_pos) then
			rect(cx-1, cy-1, cx+1, cy+1, outline_col)
			pset(cx, cy, col)

		elseif i == flr(exact_pos) then
			local local_t = exact_pos - i

			if local_t < 0.33 then
				rect(dx-1, dy-1, dx+dot_size, dy+dot_size, outline_col)
				rectfill(dx, dy, dx+dot_size-1, dy+dot_size-1, col)
			elseif local_t < 0.66 then
				draw_cross(cx, cy, max(1, flr(arm/2)), outline_col, true)
				draw_cross(cx, cy, max(1, flr(arm/2)), col, false)
			else
				rect(cx-1, cy-1, cx+1, cy+1, outline_col)
				pset(cx, cy, col)
			end

		else
			rect(dx-1, dy-1, dx+dot_size, dy+dot_size, outline_col)
			rectfill(dx, dy, dx+dot_size-1, dy+dot_size-1, col)
		end
	end

end

-- draws a plus-shaped cross, optionally thickened, used by the phase bar
function draw_cross(cx, cy, arm, col, thick)
	if thick then
		line(cx-arm-1, cy, cx+arm+1, cy, col)
		line(cx-arm-1, cy-1, cx+arm+1, cy-1, col)
		line(cx-arm-1, cy+1, cx+arm+1, cy+1, col)
		line(cx, cy-arm-1, cx, cy+arm+1, col)
		line(cx-1, cy-arm-1, cx-1, cy+arm+1, col)
		line(cx+1, cy-arm-1, cx+1, cy+arm+1, col)
	else
		line(cx-arm, cy, cx+arm, cy, col)
		line(cx, cy-arm, cx, cy+arm, col)
	end
end

-- draws the corner hud showing who the player beats
function draw_nemesis()
	if (player.spr_set == "viking") return
	local x_x = map_end-9*2-3
	local x_y = cam_y+9

	spr(143, x_x, x_y, 1, 1)
	enemy_outl(x_x, x_y, outline_x, 0)

	local ex, ey = map_end-9-1, cam_y+9

	if player.spr_set == "wizard" then
		anim_disp(187)
		spr(display.spr, ex, ey, 1, 1)
		enemy_outl(ex, ey, outline_knight[display.state], 0)
	elseif player.spr_set == "knight" then
		anim_disp(160)
		spr(display.spr, ex, ey, 1, 1)
		enemy_outl(ex, ey, outline_cowboy[display.state], 0)
	elseif player.spr_set == "cowboy" then
		anim_disp(144)
		spr(display.spr, ex, ey, 1, 1)
		enemy_outl(ex, ey, outline_wizard[display.state], 0)
	end
end

-- draws a sprite's line-art outline from a list of segments
function enemy_outl(x, y, segments, col)
	for _, s in ipairs(segments) do
		line(x+s[1], y+s[2], x+s[3], y+s[4], col)
	end
end

-- toggles the nemesis display sprite between its two animation frames
function anim_disp(spr_val)
	if time() - display.anim > 0.3 then
			display.anim = time()
			if display.spr == spr_val then
				display.spr = spr_val+1
				display.state = "s_2"
			else
				display.spr = spr_val
				display.state = "s_1"
			end
		end
end

-- draws icons showing which of dash/slam are currently available
function draw_skills() 
	local s_x = map_end-8
	local d_x = map_end-8*2-1
	local y = cam_y+9*2+2

	if (not player.dash_used_on_platform) spr(158, d_x, y, 1, 1)
	if (player.slam_ready) spr(159, s_x, y, 1, 1)
end

-- wizard enemy state machine: orbit around spawn -> follow player -> return to orbit
function update_wizard(e)

	local dx = player.x - e.x
	local dy = player.y - e.y
	local dist = sqrt(dx*dx + dy*dy)

	if e.w_state == "orbit" then

		-- circles its spawn point until the player gets close
		e.orbit_angle += e.orbit_speed
		if e.orbit_angle >= 1 then
			e.orbit_angle -= 1
		end

		e.x = e.origin_x + cos(e.orbit_angle) * e.orbit_radius
		e.y = e.origin_y + sin(e.orbit_angle) * e.orbit_radius

		if dist < e.detect_range then
			e.w_state = "follow"
		end

	elseif e.w_state == "follow" then

		-- chases the player directly
		if dist > 0 then
			e.x += (dx/dist) * e.chase_speed
			e.y += (dy/dist) * e.chase_speed
		end

		if dist > e.detect_range then
			e.w_state = "return"
		end

	elseif e.w_state == "return" then

		-- heads back to the nearest point on its orbit ring
		local ox = e.x - e.origin_x
		local oy = e.y - e.origin_y
		local angle_to_e = atan2(ox, oy)

		local target_x = e.origin_x + cos(angle_to_e) * e.orbit_radius
		local target_y = e.origin_y + sin(angle_to_e) * e.orbit_radius

		local rdx = target_x - e.x
		local rdy = target_y - e.y
		local rdist = sqrt(rdx*rdx + rdy*rdy)

		if rdist < 1 then
			e.orbit_angle = angle_to_e
			e.w_state = "orbit"
		else
			e.x += (rdx/rdist) * e.chase_speed
			e.y += (rdy/rdist) * e.chase_speed
		end

		if dist < e.detect_range then
			e.w_state = "follow"
		end

	end

	e.flp = player.x < e.x

	animate_wizard(e)

end

-- toggles wizard sprite between its two animation frames
function animate_wizard(e)

	local wizard_spr_base=144

	if time()-e.anim > 0.3 then
		e.anim = time()
		e.spr = (e.spr == wizard_spr_base) and wizard_spr_base+1 or wizard_spr_base
	end

end
__gfx__
00000000700000070708807000000007000000700000000000088000070880700089987730000007000000007088807006844860004334000004400000444000
00000000778998770789987000899877008998707000000770899807078998700899998700899877707788777799987009433490043333400043340004333400
00700700089999800836638008999980089999807788998774366347683663860433366038999980008999870433664608433480444444440476674043333340
000770000436634004333340043333600433366008999998943333469333333943334330346636640899999899333339073333700d7667d00d7777d044777760
000770009333333909333390433994303399433404336664643333494333338443349934339943344333366366333334043663404777777404777740d7744d70
007007006433334606433460049664404466943469333339043338400843389804999834048894306636993404333348074334706d7777d606d77d600d466dd0
0000000008444480008448000008800000899840684333860084898089844400006689400008980006469946084334890784497004dddd40004dd40000044000
00000000898008980898898000899800088889988984489808984000000000003008900000008990898444988984400800089000434004340434434000433400
0000000000000000000440000004400000433400704440000000000040444000064dd46000000000000880000000000000000000000000000008800000088000
004334000000000000433400004334000433334000433400404444000433340003d77d3000899800008cc800008998000089980000000000009cc900c099990c
43333340004433400d7667d0647667464d77766074333340000333400d7766d604d77d40089cc98009988990089ccc90089ccc900089cc8009888890c9c88c9c
04777660443333344d7777d647777774d777d7707d66766d0433333444777774047777400c8888c00cc88cc00cccc8800ccc8880089ccc98c9c88c9c9cccccc9
0d44d77d0d77666d6d7777d4d777774dd77d337d7733d77dd77776676677777d0d7667d09cc88cc909cccc900cc99c800c99c8990ccc88889cccccc909999980
0d663d7d637777740d7774d004d774340d33347d0d443d706676447d0d7777d404377340c999999c0c9999c0009cc90009cc9c9cc98cc88909ccc890089cc898
004334d064d77746004d4340434ddd00006643d00004340006d644d604d77d430043340008cccc80008cc8000008800000889800c89ccc9c0089898089899000
04444334434dd4340434d000000000007004300000004330434ddd34434dd0040004400089800898089889800089980008998880898998880898000000000000
008998000000000000000000008880000c8008c000000000000ff000000000000000000000000000000ff000f0ffff0f00ffff00000fff0f000000f0f0ffff0f
089ccc9000899800c0cc8800099cc98009cccc90f0ffff0f0ffeeff0f0ffff0ff0ffff0f00000000ffeeeeffffeeeeffffeeeefff0ffeefff000ff0fffeeeef0
89ccc880089ccc9c00899c8008cc888c08888880ffeeeefffe3663efffeeeeffffeeeefff00ffffff436634f64366346f433366fffeee66000ffffff04336646
9ccccc8c8cccc889089cccc899ccc8c908cccc80043663400f4334f00433336004433660fffeeeef64333346f433334f4333433003663664ffeeee6fff44333f
09cc99998c99cc8989989889cc99999008c88c80ff4334ff0fe44ef004eff4300eff433f04436664fe4334ef0e4444f04334ee3f04ee43344333366366feeef0
0899988009889c90cccc998c09cccc98098888906eeeeee606eeee6000f66e400f66eee66ef4333e0feeefe00feeefef0feeefef00ffe43066e6ff340eeeeeef
00cc8980009898000c8c99cc089cc989008cc9000feffef000feef00000ff00000feeff06feeeef600f0fff0fef000000066fef0000fef0006e6ff460feffefe
9008900000008990898c0c988980000800089000fef00fef0feffef000feef000ffffeeffef00fef0fff000000000000300fe0000000fee0fef0e0effef0000f
06f44f60000000000000000000000000000000000000000000000000000000000000000000000000000000000000000000000000000000000000000000000000
0e4334e0000000000000000000000000000000000000000000000000000000000000000000000000000000000000000000000000000000000000000000000000
0f4334f0000000000000000000000000000000000000000000000000000000000000000000000000000000000000000000000000000000000000000000000000
0e3333e0000000000000000000000000000000000000000000000000000000000000000000000000000000000000000000000000000000000000000000000000
f436634f000000000000000000000000000000000000000000000000000000000000000000000000000000000000000000000000000000000000000000000000
ffe33eff000000000000000000000000000000000000000000000000000000000000000000000000000000000000000000000000000000000000000000000000
0ffeeff0000000000000000000000000000000000000000000000000000000000000000000000000000000000000000000000000000000000000000000000000
000ff000000000000000000000000000000000000000000000000000000000000000000000000000000000000000000000000000000000000000000000000000
0111111022222222efffffff55555555efffffff22a2222a9c9899cccccccccccccccccc6666666666666666cccccccccccccccc000000000000000000000000
114444402b22bb92dfffedfe53553365dfffedfeab22899299989999cc77cccccccccccc6677666666666666cc66cccccccccccc000000000000000000000000
144848402b9bb8bbefeffeff53633433efeffeffb99b8bbbb998bb99c7777ccccccccccc6777766666666666c6666ccccccccccc000000000000000000000000
04444440bb2b8ff87fffffff335344f47fffffff8882888288888888cccccccccccccccc6666666666666666cccccccccccccccc000000000000000000000000
00a4a00088bfffffffffffff443fffffffffffffb9cbcccb99c9ccc8ccccccccccc77ccc6666666666677666ccccccccccc66ccc000000000000000000000000
044a4400ef8fefefefffefefef4fefefefffefef2999999899999998cccccccc777777cc6666666677777766cccccccc666666cc000000000000000000000000
00444000fdfefffffdfefff7fdfefffffdfefff7bbb9b998bbb9b998ccccccc77777777c6666666777777776ccccccc66666666c000000000000000000000000
04000400fefffedffefffedffefffedffefffedf8888888888888888cccccccccccccccc6666666666666666cccccccccccccccc000000000000000000000000
70000007000000000000000000000000000000000000000000000000cccccccccccccccc6666666666666666cccccccccccccccc000000000000000000000000
77566577000000000000000000000000000000000000000000000000cccccc77cccccccc6666667766666666cccccc66cccccccc000000000000000000000000
05666650000000000000000000000000000000000000000000000000cccc77777ccccccc6666777776666666cccc66666ccccccc000000000000000000000000
049ff9400000000000000000000000000000000000000000000000007cccccccccccc77776666666666667776cccccccccccc666000000000000000000000000
5999999500000000000000000000000000000000000000000000000077cccccccccc7777776666666666777766cccccccccc6666000000000000000000000000
f499994f000000000000000000000000000000000000000000000000cccccccccccccccc6666666666666666cccccccccccccccc000000000000000000000000
05444450000000000000000000000000000000000000000000000000cccccccccccccccc6666666666666666cccccccccccccccc000000000000000000000000
56500565000000000000000000000000000000000000000000000000cccccccccccccccc6666666666666666cccccccccccccccc000000000000000000000000
00000000000000000000000000000000000000000000000000000000000000000000000000000000000000000000000000000000000000000000000000000000
00000000000000000000000000000000000000000000000000000000000000000000000000000000000000000000000000000000000000000000000000000000
00000000000000000000000000000000000000000000000000000000000000000000000000000000000000000000000000000000000000000000000000000000
00000000000000000000000000000000000000000000000000000000000000000000000000000000000000000000000000000000000000000000000000000000
00000000000000000000000000000000000000000000000000000000000000000000000000000000000000000000000000000000000000000000000000000000
00000000000000000000000000000000000000000000000000000000000000000000000000000000000000000000000000000000000000000000000000000000
00000000000000000000000000000000000000000000000000000000000000000000000000000000000000000000000000000000000000000000000000000000
00000000000000000000000000000000000000000000000000000000000000000000000000000000000000000000000000000000000000000000000000000000
00000000000000000000000000000000000000000000000000000000000000000000000000000000000000000000000000000000000000000000000000000000
00000000000000000000000000000000000a00000000000000000000000000000000000000000000000000000000000000000000000000000000000000000000
000000000000000000000000000000000002a0000000000000000000000000000000000000000000000000000000000000000000000000000000000000000000
000000000000000000070000000000000002202000000000000ff000000000000000000000000000000000000000000000000000000000000000000000000000
00000000000000000075700000000000020b22a00000000000f43d00000000000000000000000000000000000000000000000000000000000000000000000000
000000000000000002070000000000000b22a0000000000000ffef00000000000000000000000000000000000000000000000000000000000000000000000000
000000000000000000a2a00000000000000220000000000000f44e00000000000000000000000000000000000000000000000000000000000000000000000000
000000000000000000b2000000000000000ba0000000000000ffff00000000000000000000000000000000000000000000000000000000000000000000000000
00000000000000000000000000000000000000000000000000000000000000000000000000000000000000000000000000000000000000000000000011000011
00000000000000000000000000000000000000000000000000000000000000000000000000000000000000000000000000000000000000000000000033110113
00000000000000000000000000000000000000000000000000000000000000000000000000000000000000000000000000000000000000000000000000311330
00000000000000000000000000000000000000000000000000000000000000000000000000000000000000000000000000000000000000000000000000031100
00000000000000000000000000000000000000000000000000000000000000000000000000000000000000000000000000000000000000000000000000130110
00000000000000000000000000000000000000000000000000000000000000000000000000000000000000000000000000000000000000000000000001300310
00000000000000000000000000000000000000000000000000000000000000000000000000000000000000000000000000000000000000000000000013000031
00000000000000000000000000000000000000000000000000000000000000000000000000000000000000000000000000000000000000000000000013000003
00f11f00000ff00000feef0000000000000000000000000000000000000000000000000000000000000000000000000000000000000000000008880008888800
0f1111f000f11f000feeeef000000000000000000000000000000000000000000000000000000000000000000000000000000000000000008888188008111800
ffffffff0f3553f0ffffffff00000000000000000000000000000000000000000000000000000000000000000000000000000000000000008111138808113800
04355340043333400ed77de000000000000000000000000000000000000000000000000000000000000000000000000000000000000000008111313888113880
1333333101333310edddddde00000000000000000000000000000000000000000000000000000000000000000000000000000000000000008333138883111380
54333345054334507edddde700000000000000000000000000000000000000000000000000000000000000000000000000000000000000008888388088313880
0f4444f000f44f000feeeef000000000000000000000000000000000000000000000000000000000000000000000000000000000000000000008880008838800
f1f00f1f0f1ff1f0fef00fef00000000000000000000000000000000000000000000000000000000000000000000000000000000000000000000000000888000
00000000000ff0000000000000000000000000000000000000000000000000000000000000000000000000000000000000000000000000000000000000000000
f0ffff0f0ff11ff0f0ffff0f00000000000000000000000000000000000000000000000000000000000000000000000000000000000000000000000000000000
ff1111fff135531fffeeeeff00000000000000000000000000000000000000000000000000000000000000000000000000000000000000000000000000000000
043553400f4334f007d77d7000000000000000000000000000000000000000000000000000000000000000000000000000000000000000000000000000000000
ff4334ff0f1441f0ff7dd7ff00000000000000000000000000000000000000000000000000000000000000000000000000000000000000000000000000000000
51111115051111507eeeeee700000000000000000000000000000000000000000000000000000000000000000000000000000000000000000000000000000000
0f1ff1f000f11f000feffef000000000000000000000000000000000000000000000000000000000000000000000000000000000000000000000000000000000
f1f00f1f0f1ff1f0fef00fef00000000000000000000000000000000000000000000000000000000000000000000000000000000000000000000000000000000
000000000000000000000000000000000000000000000000000000000000000000000000000000000000000000000000000ff000005500500000000000000000
0000000000000000000000000000000000000000000000000000000000000000000000000000000000feef0000f11f0000f33f005033ff0000f11f0000000000
000000000000000000000000000000000000000000000000000000000000000000000000000000000feddef00f1331f0011ff11000f113f50f13331300f11f00
000000000000000000000000000000000000000000000000000000000000000000000000000000000d7777d003ffff30033ff3300f13333ff3333ff10f1331f0
00000000000000000000000000000000000000000000000000000000000000000000000000000000edd77dde133ff33101333310f11f1ff1f31133f103ffff30
00000000000000000000000000000000000000000000000000000000000000000000000000000000deeeeeed3111111303111130333311f301ff1310133ff331
000000000000000000000000000000000000000000000000000000000000000000000000000000000fddddf00f3333f000f33f0003f31133001f1f0031111113
00000000000000000000000000000000000000000000000000000000000000000000000000000000fef00feff1f00f1f0f1ff1f0f1f3031f0000f110f1f00f1f
00000000000000000000000000000000000000000000000000000000000000000000000000000000000000000000000000000000000000000000000000000000
00000000000000000000000000000000000000000000000000000000000000000000000000000000000000000000000000000000000000000000000000000000
00000000000000000000000000000000000000000000000000000000000000000000000000000000000000000000000000000000000000000000000000000000
000000d0000000000000000000000000000000000000000000000000000000000000000000000000000000000000000000000000000000000000000000000000
000000de000000000000000000000000000000000000000000000000000000000000000000000000000000000000000000000000000000000000000000000000
00000ddd000000000000000000000000000000000000000000000000000000000000000000000000000000000000000000000000000000000000000000000000
000dddde000000000000000000000000000000000000000000000000000000000000000000000000000000000000000000000000000000000000000000000000
dddeede0000000000000000000000000000000000000000000000000000000000000000000000000000000000000000000000000000000000000000000000000
00000000000000000000000000000000000000000000000000000000000000000000000000000000000000000000000000000000000000000000000000000000
00000000000000000000000000000000000000000000000000000000000000000000000000000000000000000000000000000000000000000000000000000000
0000ded0000000000000000000000000000000000000000000000000000000000000000000000000000000000000000000000000000000000000000000000000
000dd0ed000000000000000000000000000000000000000000000000000000000000000000000000000000000000000000000000000000000000000000000000
000000ed000000000000000000000000000000000000000000000000000000000000000000000000000000000000000000000000000000000000000000000000
0000dddd000000000000000000000000000000000000000000000000000000000000000000000000000000000000000000000000000000000000000000000000
00ddddde000000000000000000000000000000000000000000000000000000000000000000000000000000000000000000000000000000000000000000000000
dddeede0000000000000000000000000000000000000000000000000000000000000000000000000000000000000000000000000000000000000000000000000
__gff__
0000000000000000000000000000000000000000000000000000000000000000000000000000000000000000000000000000000000000000000000000000000000010101010101000000000000000000000000000000000000000000000000000000000000000000000000000000000000000000000000000000000000000000
0000000000000000000000000000000000000000000000000000000000000000000000000000000000000000000000000000000000000000000000000000000000000000000000000000000000000000000000000000000000000000000000000000000000000000000000000000000000000000000000000000000000000000
__map__
0000000000000000000000000000000000000000000000000000000000000000000000000000000000000000000000000000000000000000000000000000000000000000000000000000000000000000000000000000000000000000000000000000000000000000000000000000000000000000000000000000000000000000
0000000042000000000000000000000000000000000000000000000000000000000000000000000000000000000000000000000000000000000000000000000000000000000000000000000000000000000000000000000000000000000000000000000000000000000000000000000000000000000000000000000000000000
0000000042000000000000000000000000000000000000000000000000000000000000000000000000000000000000000000000000000000000000000000000000000000000000000000000000000000000000000000000000000000000000000000000000000000000000000000000000000000000000000000000000000000
0000000042000000000000000000000000000000000000000000000000000000000000000000000000000000000000000000000000000000000000000000000000000000000000000000000000000000000000000000000000000000000000000000000000000000000000000000000000000000000000000000000000000000
0000004242000000000000420000000000000000000000000000000000000000000000000000000000000000000000000000000000000000000000000000000000000000000000000000000000000000000000000000000000000000000000000000000000000000000000000000000000000000000000000000000000000000
0000000000000000000042000046000000000000000000000000000000000000000000000000000000000000000000000000000000000000000000000000000000000000000000000000000000000000000000000000000000000000000000000000000000000000000000000000000000000000000000000000000000000000
0000000000000000004200004545460000000000000000000000000000000000000000000000000000000000000000000000000000000000000000000000000000000000000000000000000000000000000000000000000000000000000000000000000000000000000000000000000000000000000000000000000000000000
0000000000420000000000000000420000000000000000000000000000000000000000000000000000000000000000000000000000000000000000000000000000000000000000000000000000000000000000000000000000000000000000000000000000000000000000000000000000000000000000000000000000000000
0000000042424242000000000000000000000000000000000000000000000000000000000000000000000000000000000000000000000000000000000000000000000000000000000000000000000000000000000000000000000000000000000000000000000000000000000000000000000000000000000000000000000000
4242424241414141424242424242424242424242424242424242424242424242424242000000000000000000000000000000000000000000000000000000000000000000000000000000000000000000000000000000000000000000000000000000000000000000000000000000000000000000000000000000000000000000
0000000000000000000000000000000000000000000000000000000000000000004242424242424242424242004200420000000000000000000000000000000000000000000000000000000000000000000000000000000000000000000000000000000000000000000000000000000000000000000000000000000000000000
